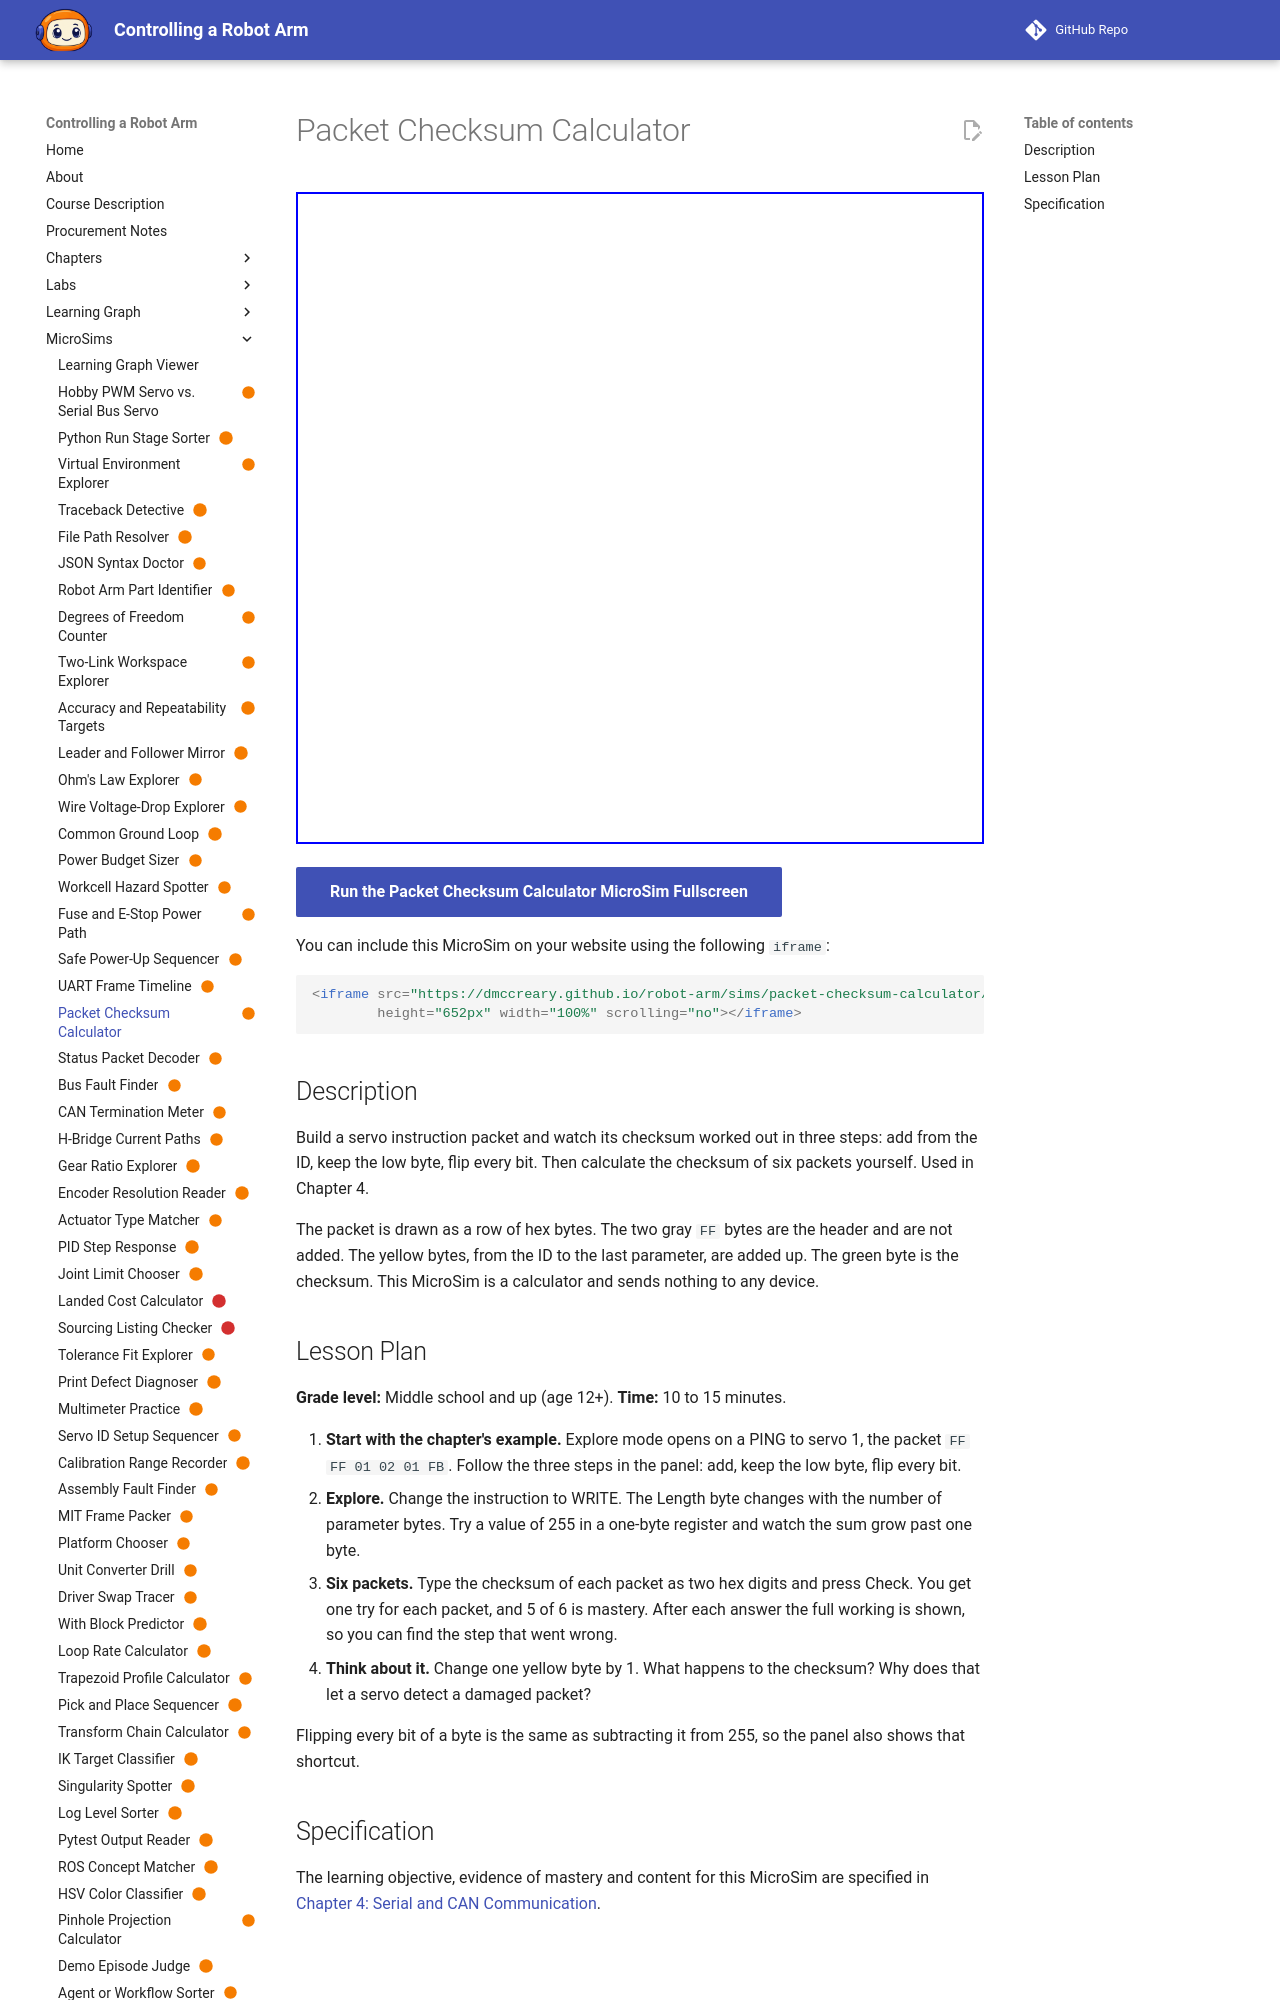

repository: dmccreary/robot-arm · page: sims/packet-checksum-calculator/index.html · generator: mkdocs

---
title: "Packet Checksum Calculator"
description: "The learner will calculate the checksum byte of six instruction packets from their ID, instruction and parameters, with at least 5 of 6 correct on the first attempt."
status: scaffold
library: p5.js
bloom_level: Apply
---

# Packet Checksum Calculator



<iframe src="main.html" width="100%" height="600"></iframe>

[Run MicroSim in Fullscreen](main.html){ .md-button .md-button--primary }
